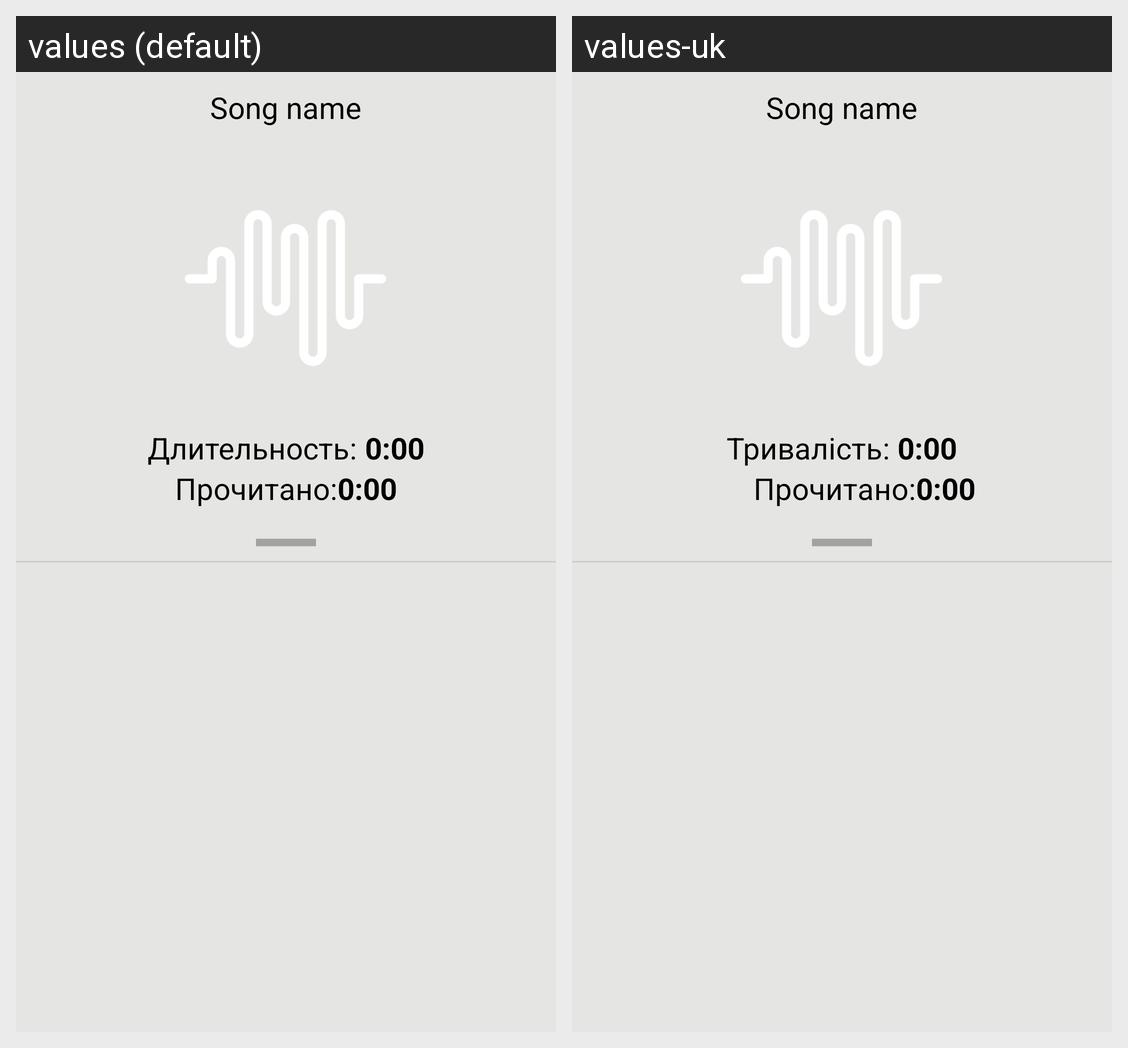

Translations of the strings shown on this Android screen, per locale in the grid:
Android screen res/layout/activity_song.xml rendered under 2 locales, left to right: values (default), values-uk. Device: Nexus 5 (rendered at 1080×1920; each locale shown at half size, 540×960, under a caption strip naming it); theme Theme.AppCompat.Light.NoActionBar.
Strings drawn on this screen, with the default value and each locale's value (text and hints the layout hard-codes, and strings that could not be matched under every locale, appear in the picture but are not listed):

duration_ru
  values: Длительность:
  values-uk: Тривалість:

readed
  values: Прочитано:
  values-uk:       Прочитано:
